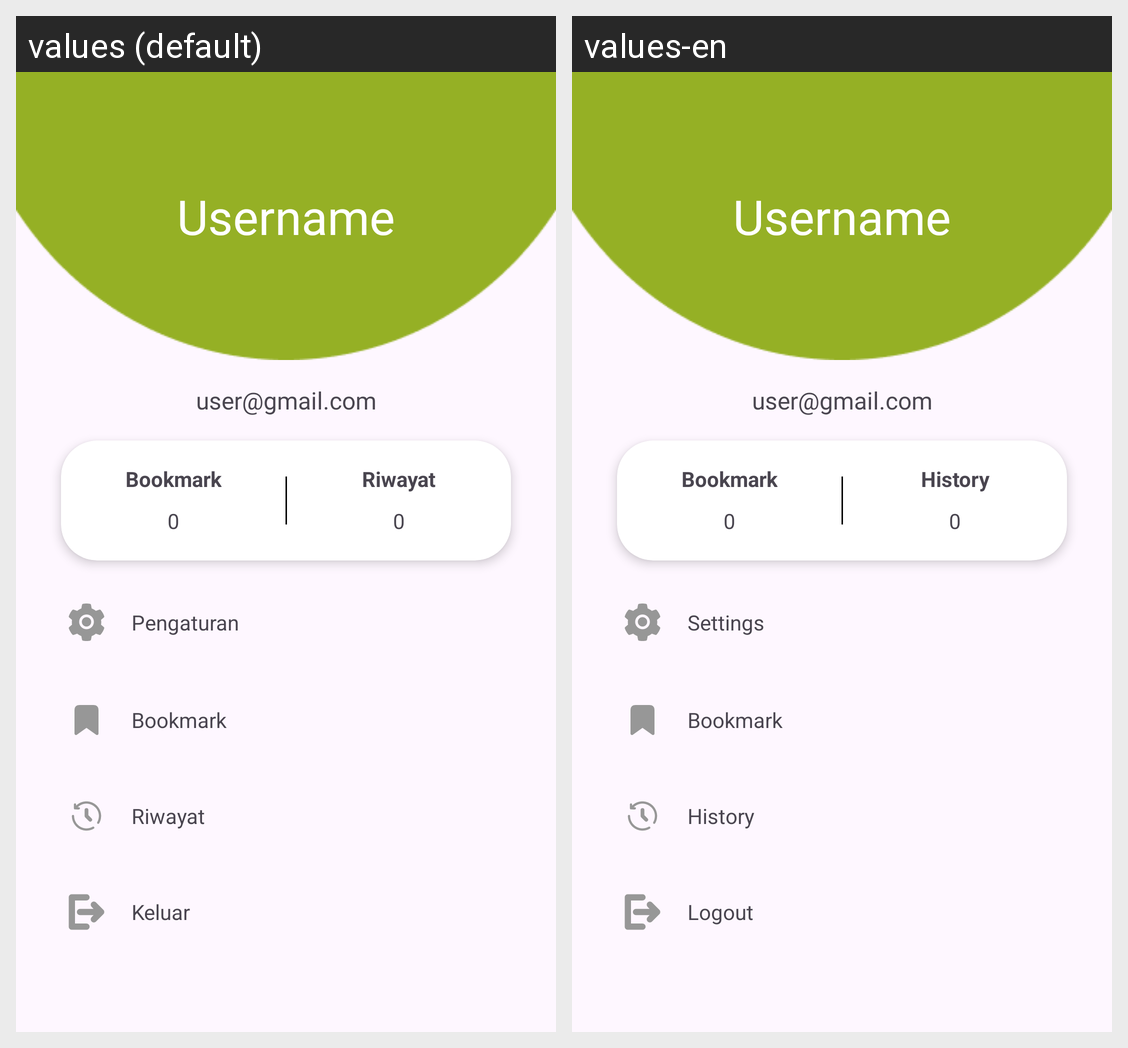

Here is an Android app screen in its default locale and in the app's own translations. Write out the translated-string differences for the strings that appear on this screen.
Android screen res/layout/fragment_profile.xml rendered under 2 locales, left to right: values (default), values-en. Device: Nexus 5 (rendered at 1080×1920; each locale shown at half size, 540×960, under a caption strip naming it); theme Theme.ParentPal.
Strings drawn on this screen, with the default value and each locale's value (text and hints the layout hard-codes, and strings that could not be matched under every locale, appear in the picture but are not listed):

username
  values: Username
  values-en: Username

email2
  values: user@gmail.com
  values-en: user@gmail.com

title_setting_profile
  values: Pengaturan
  values-en: Settings

title_bookmark_profile
  values: Bookmark
  values-en: Bookmark

title_history_profile
  values: Riwayat
  values-en: History

title_logout
  values: Keluar
  values-en: Logout

zero
  values: 0
  values-en: 0
